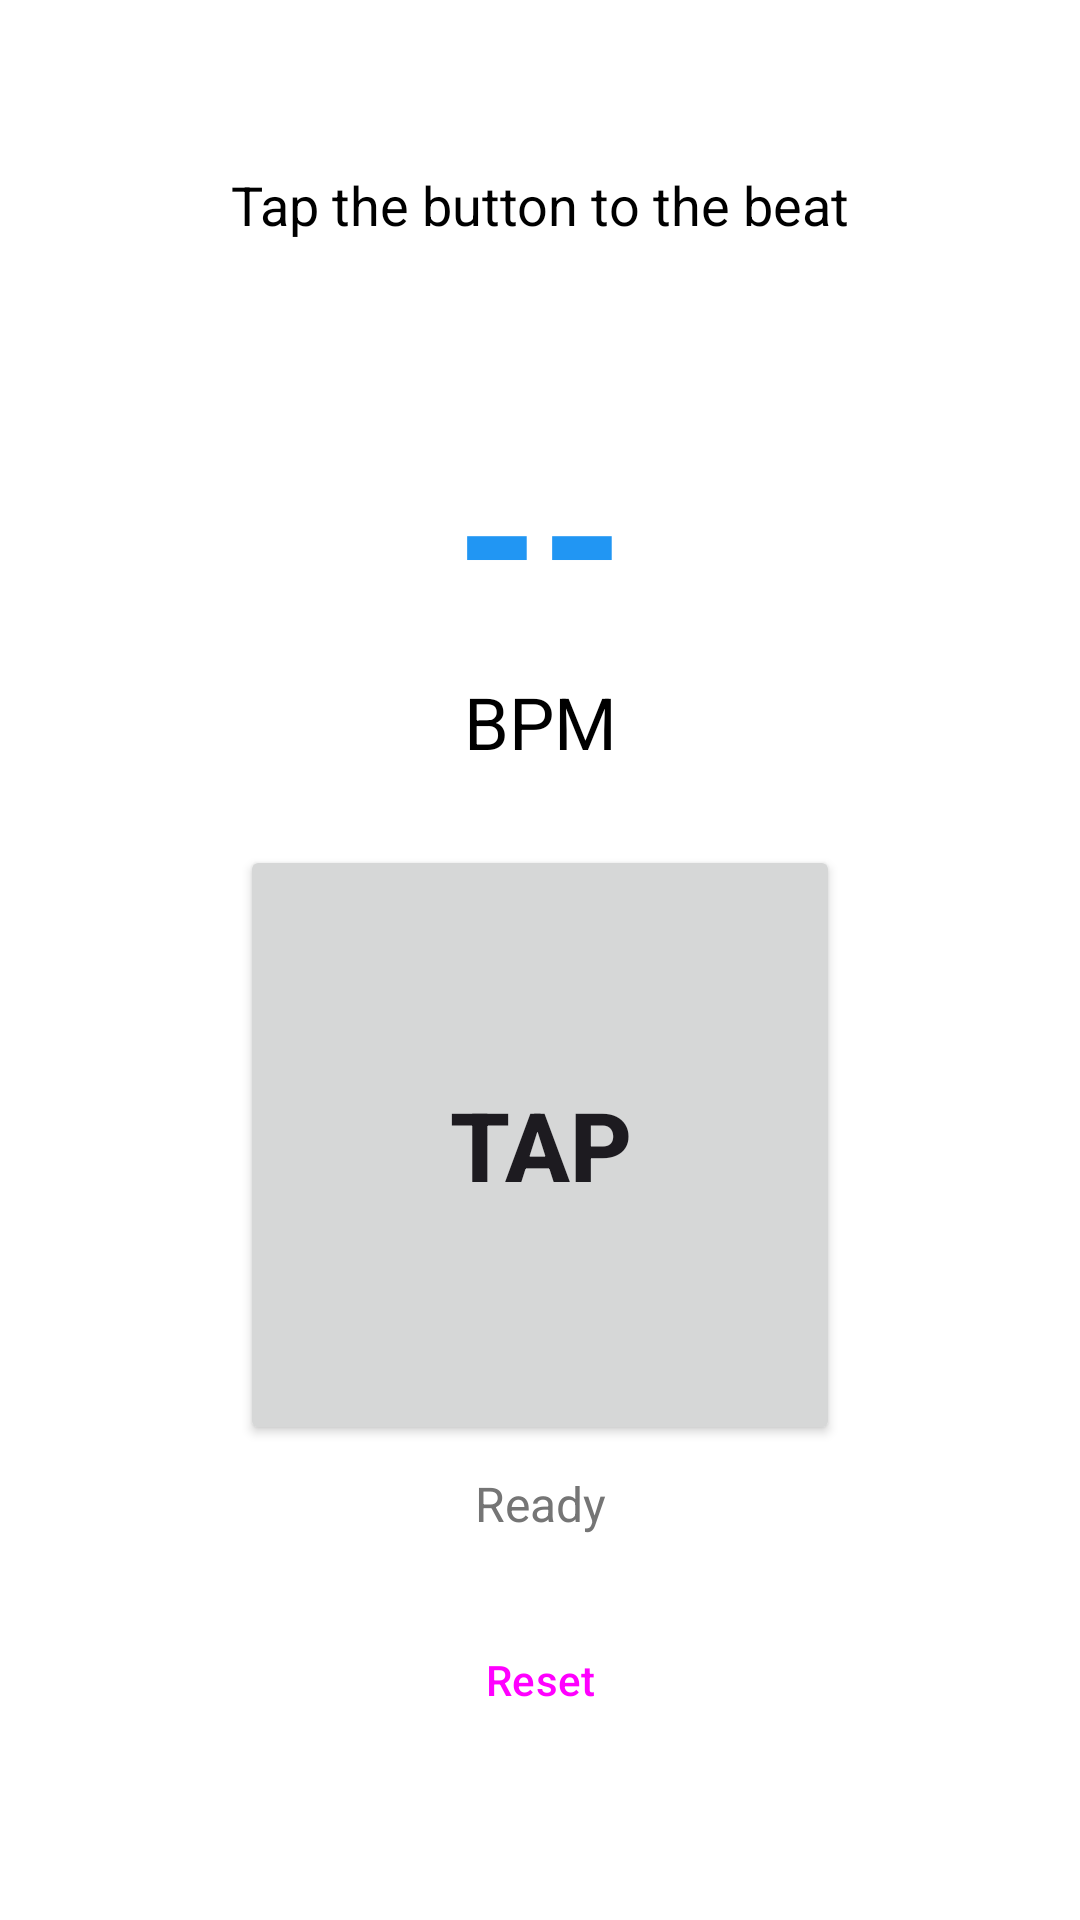

Here is an Android app screen rendered from its layout file. Give the layout XML and the strings, colors and styles it references.
<!-- AndroidManifest.xml: application theme Theme.MusicBPM -->
<!-- res/layout/fragment_tap_bpm.xml -->
<?xml version="1.0" encoding="utf-8"?>

<androidx.constraintlayout.widget.ConstraintLayout
    xmlns:android="http://schemas.android.com/apk/res/android"
    xmlns:app="http://schemas.android.com/apk/res-auto"
    xmlns:tools="http://schemas.android.com/tools"
    android:layout_width="match_parent"
    android:layout_height="match_parent"
    android:padding="24dp"
    tools:context=".ui.tap.TapBpmFragment">

    <TextView
        android:id="@+id/tv_instruction"
        android:layout_width="wrap_content"
        android:layout_height="wrap_content"
        android:text="Tap the button to the beat"
        android:textSize="18sp"
        android:textColor="?attr/colorOnSurface"
        app:layout_constraintEnd_toEndOf="parent"
        app:layout_constraintStart_toStartOf="parent"
        app:layout_constraintTop_toTopOf="parent"
        android:layout_marginTop="32dp" />

    <TextView
        android:id="@+id/tv_bpm"
        android:layout_width="wrap_content"
        android:layout_height="wrap_content"
        android:text="--"
        android:textSize="72sp"
        android:textStyle="bold"
        android:textColor="?attr/colorPrimary"
        app:layout_constraintEnd_toEndOf="parent"
        app:layout_constraintStart_toStartOf="parent"
        app:layout_constraintTop_toBottomOf="@id/tv_instruction"
        android:layout_marginTop="48dp" />

    <TextView
        android:id="@+id/tv_bpm_label"
        android:layout_width="wrap_content"
        android:layout_height="wrap_content"
        android:text="BPM"
        android:textSize="24sp"
        android:textColor="?attr/colorOnSurface"
        app:layout_constraintEnd_toEndOf="parent"
        app:layout_constraintStart_toStartOf="parent"
        app:layout_constraintTop_toBottomOf="@id/tv_bpm" />

    <Button
        android:id="@+id/btn_tap"
        android:layout_width="200dp"
        android:layout_height="200dp"
        android:text="TAP"
        android:textSize="32sp"
        android:textStyle="bold"
        app:cornerRadius="100dp"
        app:layout_constraintBottom_toTopOf="@id/tv_tap_count"
        app:layout_constraintEnd_toEndOf="parent"
        app:layout_constraintStart_toStartOf="parent"
        app:layout_constraintTop_toBottomOf="@id/tv_bpm_label"
        android:layout_marginTop="48dp"
        android:layout_marginBottom="32dp" />

    <TextView
        android:id="@+id/tv_tap_count"
        android:layout_width="wrap_content"
        android:layout_height="wrap_content"
        android:text="Ready"
        android:textSize="16sp"
        android:textColor="?attr/colorOnSurfaceVariant"
        app:layout_constraintEnd_toEndOf="parent"
        app:layout_constraintStart_toStartOf="parent"
        app:layout_constraintBottom_toTopOf="@id/btn_reset"
        android:layout_marginBottom="24dp" />

    <Button
        android:id="@+id/btn_reset"
        style="@style/Widget.Material3.Button.OutlinedButton"
        android:layout_width="wrap_content"
        android:layout_height="wrap_content"
        android:text="Reset"
        app:layout_constraintBottom_toBottomOf="parent"
        app:layout_constraintEnd_toEndOf="parent"
        app:layout_constraintStart_toStartOf="parent"
        android:layout_marginBottom="32dp" />

</androidx.constraintlayout.widget.ConstraintLayout>
<!-- resources referenced by this layout -->
<resources>
  <style name="Theme.MusicBPM" parent="Base.Theme.MusicBPM" />
  <style name="Base.Theme.MusicBPM" parent="Theme.Material3.Light.NoActionBar">
          
          <item name="colorPrimary">@color/primary</item>
          <item name="colorPrimaryVariant">@color/primary_dark</item>
          <item name="colorOnPrimary">@color/on_primary</item>
  
          
          <item name="colorSecondary">@color/secondary</item>
          <item name="colorSecondaryVariant">@color/secondary_dark</item>
          <item name="colorOnSecondary">@color/on_secondary</item>
  
          
          <item name="colorError">@color/error</item>
          <item name="colorOnError">@color/on_error</item>
  
          
          <item name="colorSurface">@color/surface</item>
          <item name="colorOnSurface">@color/on_surface</item>
          <item name="colorSurfaceVariant">@color/surface_variant</item>
          <item name="colorOnSurfaceVariant">@color/on_surface_variant</item>
  
          
          <item name="android:colorBackground">@color/background</item>
          <item name="colorOnBackground">@color/on_background</item>
  
          
          <item name="android:statusBarColor">@color/primary_dark</item>
          <item name="android:windowLightStatusBar">false</item>
      </style>
  <color name="primary">#2196F3</color>
  <color name="primary_dark">#1976D2</color>
  <color name="on_primary">#FFFFFF</color>
  <color name="secondary">#FF9800</color>
  <color name="secondary_dark">#F57C00</color>
  <color name="on_secondary">#FFFFFF</color>
  <color name="error">#F44336</color>
  <color name="on_error">#FFFFFF</color>
  <color name="surface">#FFFFFF</color>
  <color name="on_surface">#000000</color>
  <color name="surface_variant">#F5F5F5</color>
  <color name="on_surface_variant">#757575</color>
  <color name="background">#FFFFFF</color>
  <color name="on_background">#000000</color>
</resources>
